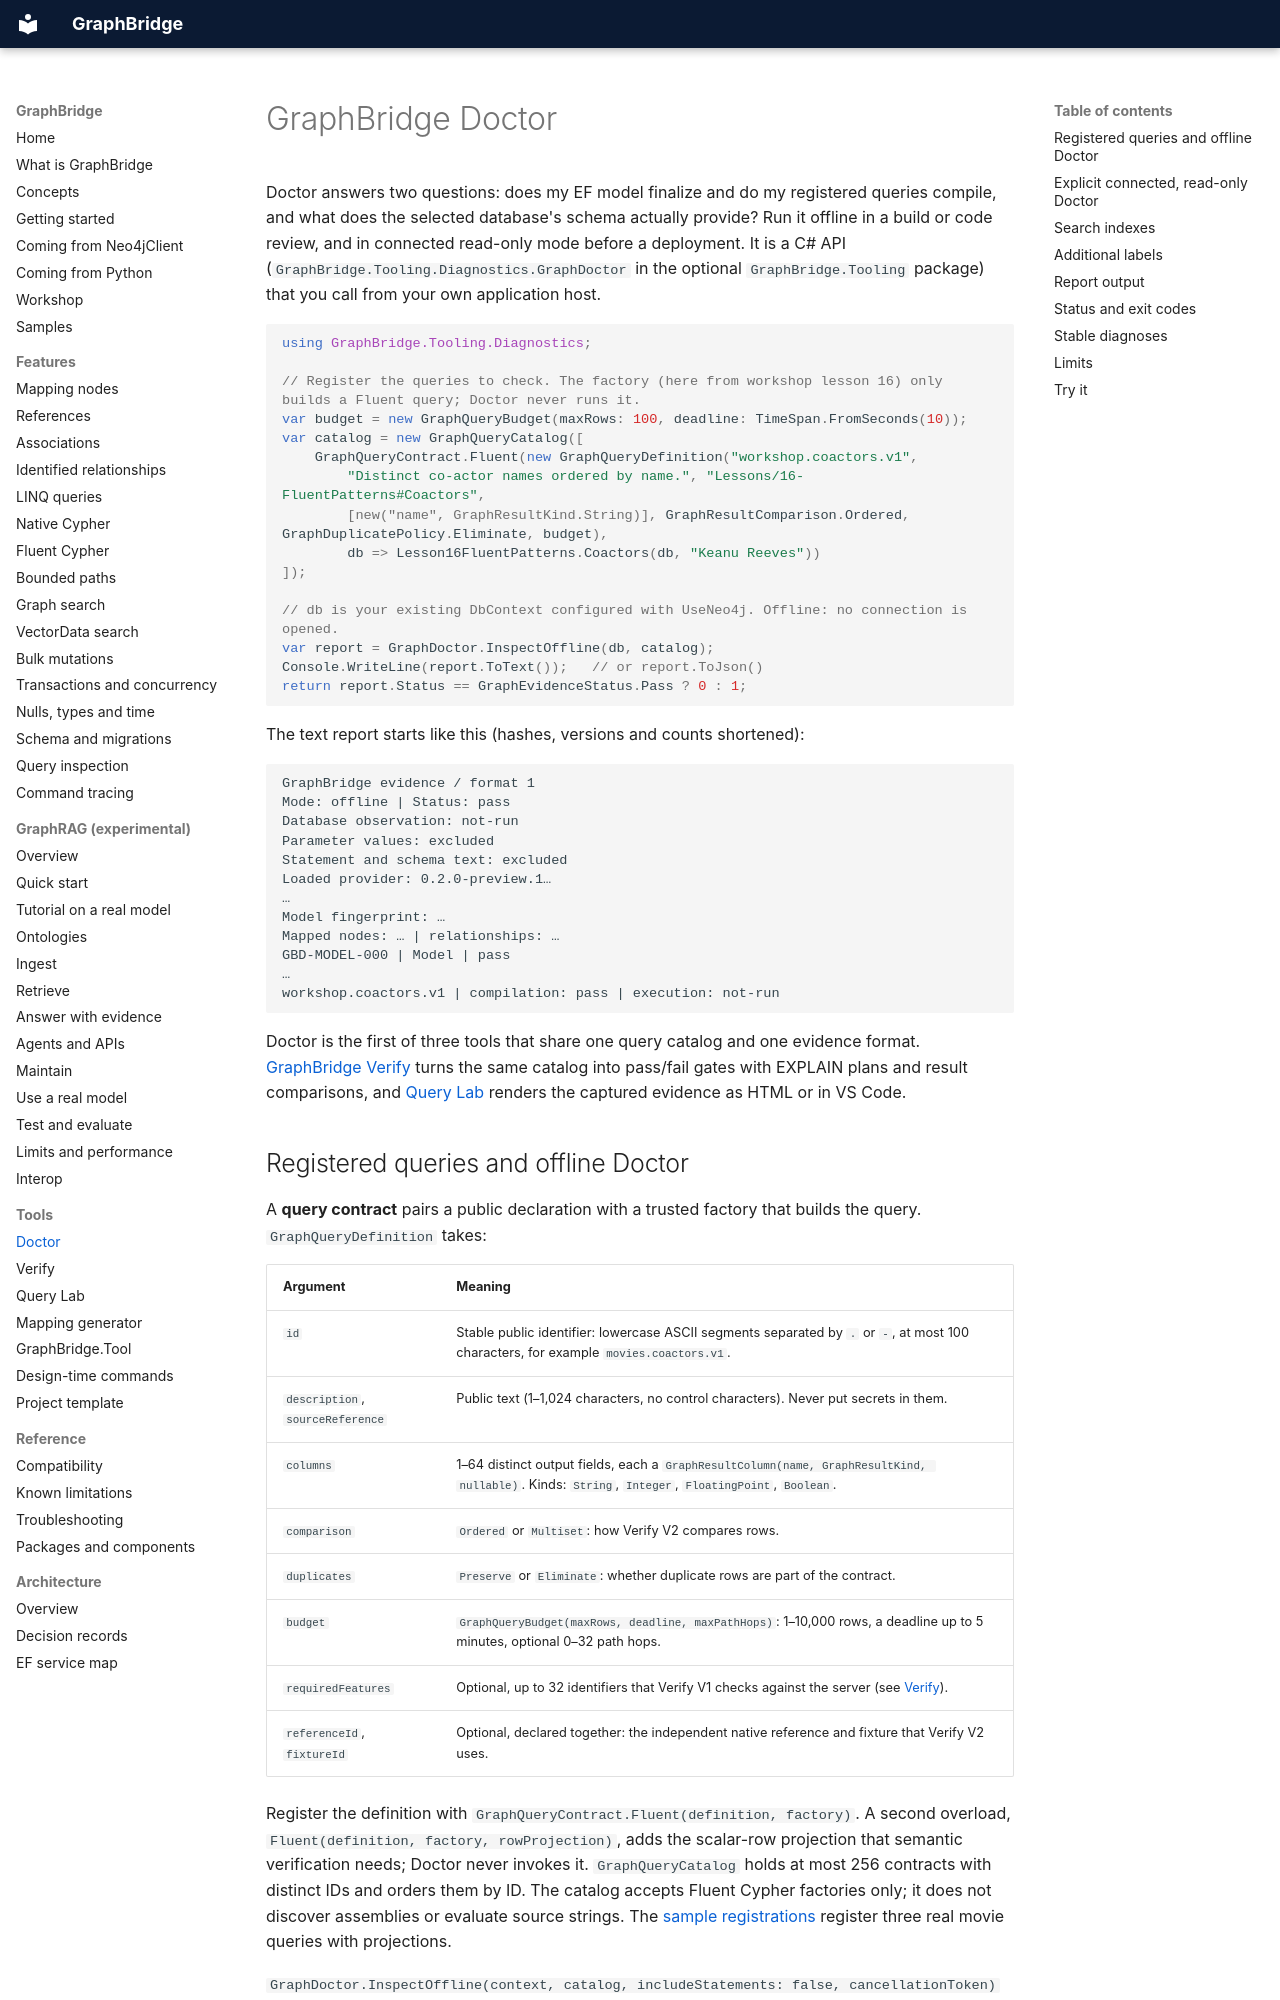

repository: joslat/GraphBridge.EFCore · page: tools/DOCTOR.html · generator: mkdocs

# GraphBridge Doctor

Doctor answers two questions: does my EF model finalize and do my registered queries compile, and what does the selected database's schema actually provide? Run it offline in a build or code review, and in connected read-only mode before a deployment. It is a C# API (`GraphBridge.Tooling.Diagnostics.GraphDoctor` in the optional `GraphBridge.Tooling` package) that you call from your own application host.

```csharp
using GraphBridge.Tooling.Diagnostics;

// Register the queries to check. The factory (here from workshop lesson 16) only builds a Fluent query; Doctor never runs it.
var budget = new GraphQueryBudget(maxRows: 100, deadline: TimeSpan.FromSeconds(10));
var catalog = new GraphQueryCatalog([
    GraphQueryContract.Fluent(new GraphQueryDefinition("workshop.coactors.v1",
        "Distinct co-actor names ordered by name.", "Lessons/16-FluentPatterns#Coactors",
        [new("name", GraphResultKind.String)], GraphResultComparison.Ordered, GraphDuplicatePolicy.Eliminate, budget),
        db => Lesson16FluentPatterns.Coactors(db, "Keanu Reeves"))
]);

// db is your existing DbContext configured with UseNeo4j. Offline: no connection is opened.
var report = GraphDoctor.InspectOffline(db, catalog);
Console.WriteLine(report.ToText());   // or report.ToJson()
return report.Status == GraphEvidenceStatus.Pass ? 0 : 1;
```

The text report starts like this (hashes, versions and counts shortened):

```text
GraphBridge evidence / format 1
Mode: offline | Status: pass
Database observation: not-run
Parameter values: excluded
Statement and schema text: excluded
Loaded provider: 0.2.0-preview.1…
…
Model fingerprint: …
Mapped nodes: … | relationships: …
GBD-MODEL-000 | Model | pass
…
workshop.coactors.v1 | compilation: pass | execution: not-run
```

Doctor is the first of three tools that share one query catalog and one evidence format. [GraphBridge Verify](VERIFY.md) turns the same catalog into pass/fail gates with EXPLAIN plans and result comparisons, and [Query Lab](QUERY_LAB.md) renders the captured evidence as HTML or in VS Code.
